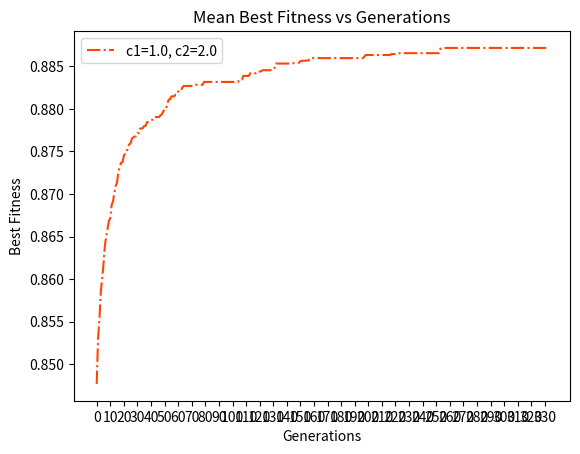

Write the Python code that produced this figure.
import numpy as np
import matplotlib.pyplot as plt

data1 = np.array([0.8476848974644958, 0.8529941488982462, 0.8552104308782809, 0.8584898708176101, 0.8599862709595466, 0.8617275257026107, 0.8639016633102197, 0.8650072679479456, 0.8659412453486734, 0.8668465346650801, 0.8671511940699537, 0.8687359275785347, 0.8691049960564227, 0.8701713571332358, 0.8709511627558513, 0.8713635382972159, 0.8725920308724695, 0.8731985880507862, 0.8736790210027479, 0.8737302837564545, 0.8744919260083728, 0.8747098380625274, 0.8748054464426988, 0.8755950630227978, 0.8758210394435257, 0.8759833262903123, 0.8765286185023198, 0.8766404500723896, 0.8767675659233928, 0.8767675659233928, 0.8771435179360506, 0.8771435179360506, 0.8777057059692247, 0.8777057059692247, 0.877736170119977, 0.8780031873684063, 0.8780031873684063, 0.8784417160563555, 0.8784628896904627, 0.8785671321300893, 0.8786853203309227, 0.8787093080139768, 0.8790360729036074, 0.8790360729036074, 0.8790360729036074, 0.8790360729036074, 0.8790360729036074, 0.8792664954202543, 0.879350122943187, 0.8796824152153447, 0.8799685332747602, 0.8799685332747602, 0.8806061318183235, 0.8810900289411077, 0.8811036059236179, 0.8814698895567841, 0.8814698895567841, 0.8814698895567841, 0.8816603445172227, 0.8816683819665307, 0.8820538666801139, 0.8820538666801139, 0.8820568034269212, 0.8825117533210027, 0.882685972394681, 0.882685972394681, 0.882685972394681, 0.882685972394681, 0.882685972394681, 0.882685972394681, 0.882685972394681, 0.882685972394681, 0.882685972394681, 0.8828298210672417, 0.8828298210672417, 0.8828298210672417, 0.8828298210672417, 0.8828298210672417, 0.8828298210672417, 0.8831659506994896, 0.8831659506994896, 0.8831659506994896, 0.8831659506994896, 0.8831659506994896, 0.8831659506994896, 0.8831659506994896, 0.8831659506994896, 0.8831659506994896, 0.8831659506994896, 0.8831659506994896, 0.8831659506994896, 0.8831659506994896, 0.8831659506994896, 0.8831659506994896, 0.8831659506994896, 0.8831659506994896, 0.8831659506994896, 0.8831659506994896, 0.8831659506994896, 0.8831659506994896, 0.8831659506994896, 0.8831659506994896, 0.8831659506994896, 0.8831659506994896, 0.8831659506994896, 0.883452490744167, 0.883452490744167, 0.883452490744167, 0.8838730077497782, 0.8838730077497782, 0.8838730077497782, 0.8838730077497782, 0.8838730077497782, 0.8841779261514289, 0.8841779261514289, 0.8841779261514289, 0.8841779261514289, 0.8841779261514289, 0.884394978329309, 0.884394978329309, 0.884394978329309, 0.884394978329309, 0.884544143769028, 0.884544143769028, 0.884544143769028, 0.884544143769028, 0.884544143769028, 0.884544143769028, 0.884544143769028, 0.8848025070124967, 0.8848025070124967, 0.8848025070124967, 0.8853241089972721, 0.8853241089972721, 0.8853241089972721, 0.8853241089972721, 0.8853241089972721, 0.8853241089972721, 0.8853241089972721, 0.8853241089972721, 0.8853241089972721, 0.8853241089972721, 0.8853241089972721, 0.8853241089972721, 0.8853241089972721, 0.8853792124675994, 0.8853792124675994, 0.8853792124675994, 0.8854145048949348, 0.8854145048949348, 0.8856110573456241, 0.8856492430760742, 0.8856492430760742, 0.8856492430760742, 0.885676426270684, 0.885676426270684, 0.885676426270684, 0.8859645621549758, 0.8859645621549758, 0.8859645621549758, 0.8859645621549758, 0.8859645621549758, 0.8859645621549758, 0.8859645621549758, 0.8859645621549758, 0.8859645621549758, 0.8859645621549758, 0.8859645621549758, 0.8859645621549758, 0.8859645621549758, 0.8859645621549758, 0.8859645621549758, 0.8859645621549758, 0.8859645621549758, 0.8859645621549758, 0.8859645621549758, 0.8859645621549758, 0.8859645621549758, 0.8859645621549758, 0.8859645621549758, 0.8859645621549758, 0.8859645621549758, 0.8859645621549758, 0.8859645621549758, 0.8859645621549758, 0.8859645621549758, 0.8859645621549758, 0.8859645621549758, 0.8859645621549758, 0.8859645621549758, 0.8859645621549758, 0.8859645621549758, 0.8859645621549758, 0.8859645621549758, 0.8859645621549758, 0.8859645621549758, 0.8859645621549758, 0.886115572733668, 0.8863263280500884, 0.8863263280500884, 0.8863263280500884, 0.8863263280500884, 0.8863263280500884, 0.8863263280500884, 0.8863263280500884, 0.8863263280500884, 0.8863263280500884, 0.8863263280500884, 0.8863263280500884, 0.8863263280500884, 0.8863263280500884, 0.8863263280500884, 0.8863263280500884, 0.8863263280500884, 0.8863263280500884, 0.8863263280500884, 0.8863263280500884, 0.8864392754817924, 0.8864392754817924, 0.8864392754817924, 0.8864392754817924, 0.8864392754817924, 0.8864392754817924, 0.886544752000231, 0.886544752000231, 0.886544752000231, 0.886544752000231, 0.886544752000231, 0.886544752000231, 0.886544752000231, 0.886544752000231, 0.886544752000231, 0.886544752000231, 0.886544752000231, 0.886544752000231, 0.886544752000231, 0.886544752000231, 0.886544752000231, 0.886544752000231, 0.886544752000231, 0.886544752000231, 0.886544752000231, 0.886544752000231, 0.886544752000231, 0.886544752000231, 0.886544752000231, 0.886544752000231, 0.886544752000231, 0.886544752000231, 0.886544752000231, 0.886544752000231, 0.886544752000231, 0.886544752000231, 0.8870719093276115, 0.8870719093276115, 0.8870719093276115, 0.8871609316740416, 0.8871609316740416, 0.8871609316740416, 0.8871609316740416, 0.8871609316740416, 0.8871609316740416, 0.8871609316740416, 0.8871609316740416, 0.8871609316740416, 0.8871609316740416, 0.8871609316740416, 0.8871609316740416, 0.8871609316740416, 0.8871609316740416, 0.8871609316740416, 0.8871609316740416, 0.8871609316740416, 0.8871609316740416, 0.8871609316740416, 0.8871609316740416, 0.8871609316740416, 0.8871609316740416, 0.8871609316740416, 0.8871609316740416, 0.8871609316740416, 0.8871609316740416, 0.8871609316740416, 0.8871609316740416, 0.8871609316740416, 0.8871609316740416, 0.8871609316740416, 0.8871609316740416, 0.8871609316740416, 0.8871609316740416, 0.8871609316740416, 0.8871609316740416, 0.8871609316740416, 0.8871609316740416, 0.8871609316740416, 0.8871609316740416, 0.8871609316740416, 0.8871609316740416, 0.8871609316740416, 0.8871609316740416, 0.8871609316740416, 0.8871609316740416, 0.8871609316740416, 0.8871609316740416, 0.8871609316740416, 0.8871609316740416, 0.8871609316740416, 0.8871609316740416, 0.8871609316740416, 0.8871609316740416, 0.8871609316740416, 0.8871609316740416, 0.8871609316740416, 0.8871609316740416, 0.8871609316740416, 0.8871609316740416, 0.8871609316740416, 0.8871609316740416, 0.8871609316740416, 0.8871609316740416, 0.8871609316740416, 0.8871609316740416, 0.8871609316740416, 0.8871609316740416, 0.8871609316740416, 0.8871609316740416, 0.8871609316740416, 0.8871609316740416, 0.8871609316740416, 0.8871609316740416, 0.8871609316740416, 0.8871609316740416, 0.8871609316740416])
data2 = np.array([0.8466741973457126, 0.8492519888931382, 0.8503259014021762, 0.8516367310892649, 0.8522109915208336, 0.8529757677528068, 0.8540127665859776, 0.8542315701780214, 0.8546859912016234, 0.8551920719731828, 0.8557881994401615, 0.8565206760135231, 0.8569627717703389, 0.8569627717703389, 0.8576551782137589, 0.8581495845938149, 0.8585052742126155, 0.8590175485480879, 0.8590175485480879, 0.8595659269754281, 0.8597316207700204, 0.860064809197524, 0.860912453857793, 0.8609315188428536, 0.8612272161001777, 0.8617199181364353, 0.8625868291421255, 0.8625868291421255, 0.8626527284699053, 0.8629094103381574, 0.8634916317978908, 0.8634916317978908, 0.8635584097546433, 0.8642153857568058, 0.8642153857568058, 0.8650430577572706, 0.8650430577572706, 0.8657328448336727, 0.8657328448336727, 0.8659305862122858, 0.8664475307667596, 0.8664475307667596, 0.8667037312094392, 0.8669057853784571, 0.8670704980483502, 0.867783517041483, 0.867783517041483, 0.86832776350142, 0.86832776350142, 0.86832776350142, 0.8687713277995186, 0.8689113998402186, 0.8689393841422037, 0.869094278967648, 0.869094278967648, 0.869094278967648, 0.8691976869062207, 0.8695935807564628, 0.8696546231677522, 0.8697367489690803, 0.8697367489690803, 0.8703188652027267, 0.8703188652027267, 0.8705551864796596, 0.8707591473174551, 0.8707591473174551, 0.8709326902438379, 0.8709326902438379, 0.8711903874368854, 0.8711903874368854, 0.8711903874368854, 0.8711903874368854, 0.8712743752210022, 0.8713957997669868, 0.8713957997669868, 0.8713957997669868, 0.8713957997669868, 0.8722066177010785, 0.8724820002047112, 0.8724820002047112, 0.8725923584303983, 0.8725923584303983, 0.8725923584303983, 0.8726960055341143, 0.8726960055341143, 0.8726960055341143, 0.8730836669039831, 0.8730836669039831, 0.8731481917710935, 0.8731481917710935, 0.8732841996079901, 0.8734712314915531, 0.8735353655066007, 0.8735353655066007, 0.874032672262262, 0.874032672262262, 0.8740556933896582, 0.8740556933896582, 0.8740556933896582, 0.8744159006713234, 0.8744159006713234, 0.8744159006713234, 0.8745276744987467, 0.8745276744987467, 0.8745276744987467, 0.8745276744987467, 0.8745276744987467, 0.8745922757904909, 0.8745922757904909, 0.8745922757904909, 0.8745922757904909, 0.8745922757904909, 0.8746491171905084, 0.8746491171905084, 0.8746491171905084, 0.8746491171905084, 0.8747257414521696, 0.8751179788473931, 0.8753249883864643, 0.8753488440003123, 0.8753945477517914, 0.8756059429440546, 0.8756059429440546, 0.8756059429440546, 0.8756059429440546, 0.8756059429440546, 0.8758585638856111, 0.8758585638856111, 0.8758585638856111, 0.8758585638856111, 0.8758585638856111, 0.8758585638856111, 0.8758869426311644, 0.8758869426311644, 0.8758869426311644, 0.8758869426311644, 0.8758869426311644, 0.8761201956340697, 0.8761201956340697, 0.8762593789970791, 0.8762593789970791, 0.8762593789970791, 0.8763382113165463, 0.8764316456833526, 0.8764316456833526, 0.8764316456833526, 0.8764316456833526, 0.8765600869724486, 0.8765600869724486, 0.8765600869724486, 0.876824431163603, 0.8768440882867118, 0.8768440882867118, 0.8768440882867118, 0.8768440882867118, 0.8768440882867118, 0.8768440882867118, 0.8768795031422979, 0.8768795031422979, 0.8768795031422979, 0.8768795031422979, 0.8768795031422979, 0.8768795031422979, 0.8768795031422979, 0.876900872891535, 0.876900872891535, 0.876900872891535, 0.8769049477560068, 0.8769137537841761, 0.8770930822324687, 0.8770930822324687, 0.8770930822324687, 0.8770930822324687, 0.8771285113001126, 0.8772784386675587, 0.8772784386675587, 0.8772784386675587, 0.8772784386675587, 0.8772784386675587, 0.8772784386675587, 0.8772784386675587, 0.8775309884673128, 0.8775309884673128, 0.8775309884673128, 0.8778108708779604, 0.8778108708779604, 0.8779979362548005, 0.8779979362548005, 0.8780019387848363, 0.8782519173718221, 0.8782519173718221, 0.8783732577548133, 0.8783732577548133, 0.8783867228901725, 0.8783867228901725, 0.8785815920939174, 0.8785815920939174, 0.8786101405472718, 0.8786987812197964, 0.8786987812197964, 0.8786987812197964, 0.8786987812197964, 0.8787222417432676, 0.8791103637774016, 0.8791103637774016, 0.8791103637774016, 0.8791103637774016, 0.8793745923623857, 0.8793745923623857, 0.8793745923623857, 0.8793745923623857, 0.8793745923623857, 0.879494466016456, 0.879494466016456, 0.879655493308775, 0.879655493308775, 0.879655493308775, 0.879655493308775, 0.8797853306942773, 0.8799342370938703, 0.8799342370938703, 0.880233578949946, 0.880233578949946, 0.880233578949946, 0.8802346782046737, 0.8802346782046737, 0.8802967975106737, 0.8802967975106737, 0.8802967975106737, 0.8802967975106737, 0.8802967975106737, 0.8802967975106737, 0.8802967975106737, 0.8802967975106737, 0.8802967975106737, 0.8805357390878493, 0.880597281441536, 0.880597281441536, 0.880597281441536, 0.8806106181727189, 0.8806106181727189, 0.8806106181727189, 0.8806106181727189, 0.8806106181727189, 0.8806106181727189, 0.8806864235585082, 0.880729516782624, 0.880729516782624, 0.880729516782624, 0.880729516782624, 0.8807763089115221, 0.8807763089115221, 0.8807763089115221, 0.8808883075095241, 0.8811555288416854, 0.8813020252489088, 0.8814282477781632, 0.8814282477781632, 0.8815622823813378, 0.8815622823813378, 0.8816331001002342, 0.8816331001002342, 0.8816331001002342, 0.8816331001002342, 0.8816696487763839, 0.8816696487763839, 0.8816696487763839, 0.8816696487763839, 0.8816748072785313, 0.881765234768782, 0.881765234768782, 0.881765234768782, 0.881765234768782, 0.881765234768782, 0.881765234768782, 0.8818719343133746, 0.8819755780866964, 0.8819755780866964, 0.8819755780866964, 0.8819755780866964, 0.8819755780866964, 0.8819755780866964, 0.8819755780866964, 0.8819755780866964, 0.8820768894513055, 0.8820768894513055, 0.882109826344115, 0.882109826344115, 0.882109826344115, 0.882109826344115, 0.882109826344115, 0.882109826344115, 0.882109826344115, 0.882109826344115, 0.882109826344115, 0.8822688252794272, 0.8822688252794272, 0.8822688252794272, 0.8822688252794272, 0.8822688252794272, 0.8822688252794272, 0.8822688252794272, 0.8822688252794272, 0.8822688252794272, 0.8822688252794272, 0.8822688252794272, 0.8822688252794272, 0.8825000803244543, 0.8825000803244543, 0.8827096700068956, 0.8827096700068956, 0.8827096700068956, 0.8827986491448778, 0.8827986491448778, 0.883144677111862, 0.883144677111862, 0.883144677111862, 0.8831697358316649, 0.8834559090394184, 0.8834559090394184, 0.8834559090394184, 0.8834559090394184, 0.8834559090394184, 0.8834559090394184, 0.8834559090394184, 0.8834559090394184, 0.8834559090394184, 0.8834559090394184, 0.8834559090394184, 0.8834559090394184, 0.8834559090394184, 0.8834559090394184, 0.8834716339703829])

# data1 = np.array([0.9040230192188937, 0.9028244154277731, 0.9026478137613039, 0.9032754411309396, 0.9028491240368539, 0.9021272492117614, 0.9023753517366032, 0.9019888442082498, 0.9026811429868002, 0.9025650433045068, 0.9025627757483319, 0.9033200232293406, 0.9032416319239124, 0.9036552086286036, 0.9036107567048999, 0.9039320487738995, 0.9027864468706875, 0.9039031322125899, 0.9026084411419015, 0.9027341694007315, 0.902497393080954, 0.9024066524953787, 0.9028169263463711, 0.9029216185187329, 0.9026773313366474, 0.9022600138875717, 0.9024219246109156, 0.9024350507847063, 0.9029721959600644, 0.9026642325758654, 0.9032418418146454, 0.9033109636112976, 0.9023535537665196, 0.9022980053409433, 0.9022154380227502, 0.9024622762687627, 0.9016480498228363, 0.9015814356970584, 0.902655945596456, 0.9021938514110013, 0.9034439959634201, 0.9039970835896035, 0.9023832395397618, 0.9022433894643067, 0.9021317632059851, 0.9028100455867112, 0.901703931068175, 0.9028338761729361, 0.902691072349567, 0.9019056024690093])
# data2 = np.array([0.9027756724222904, 0.9030165422964709, 0.9039577802833455, 0.9043400551693288, 0.9043797280981655, 0.9048504014107341, 0.9050844809654872, 0.9050907273617608, 0.9053850620118039, 0.9057725806079142, 0.9058574698392529, 0.9057333061624084, 0.9059301495067091, 0.9062023707232324, 0.9061485580110044, 0.9060752710207525, 0.9065603163798401, 0.9066096966388726, 0.9067968465069043, 0.9067812411978328, 0.9071171732496072, 0.9071037226405205, 0.9075975898114447, 0.9080415666849362, 0.9078569810004399, 0.9078195174621008, 0.9085562661003304, 0.9087785727916278, 0.9079994807471718, 0.90831572794264, 0.9082840533106313, 0.9082208121122224, 0.90843295042019, 0.9087137933349484, 0.9085719484122345, 0.9088415339001109, 0.9089352504549322, 0.9094129308207144, 0.9093170413944698, 0.9092754770240359, 0.9094496152901753, 0.9097281501491713, 0.9098654671876075, 0.9097336572494176, 0.9097566311723365, 0.9096709283709223, 0.9098376150481601, 0.9096137614883082, 0.9096629914460205, 0.9103845362700657])

generations = np.arange(0, len(data1), step=1)
# Plot data set 1
# plt.plot(generations, data1, '-', label='Data Set 1', color='dodgerblue', markerfacecolor='none')
# plt.plot(generations, data2, '-.', label='c1=1.0, c2=0.5' ,color='dodgerblue', markerfacecolor='none')
plt.plot(generations, data1, '-.', label='c1=1.0, c2=2.0' ,color='orangered', markerfacecolor='none')

# plt.plot(generations, data2, 'o', label='Data Set 2', color='red')

# Customize plot
plt.xlabel('Generations')
plt.ylabel('Best Fitness')
plt.title('Mean Best Fitness vs Generations')
plt.legend()
# plt.grid(True)
plt.xticks(np.arange(0, len(generations)+1, step=10))
# plt.xlim(0, 5)
# plt.ylim(0.90, 0.92)

# Set font properties
plt.rcParams['font.family'] = 'serif'
plt.rcParams['font.serif'] = 'Times New Roman'
plt.rcParams['font.size'] = 14

# Save and display plot
plt.savefig('mean_best_fitness_vs_generations.png')
plt.show()
